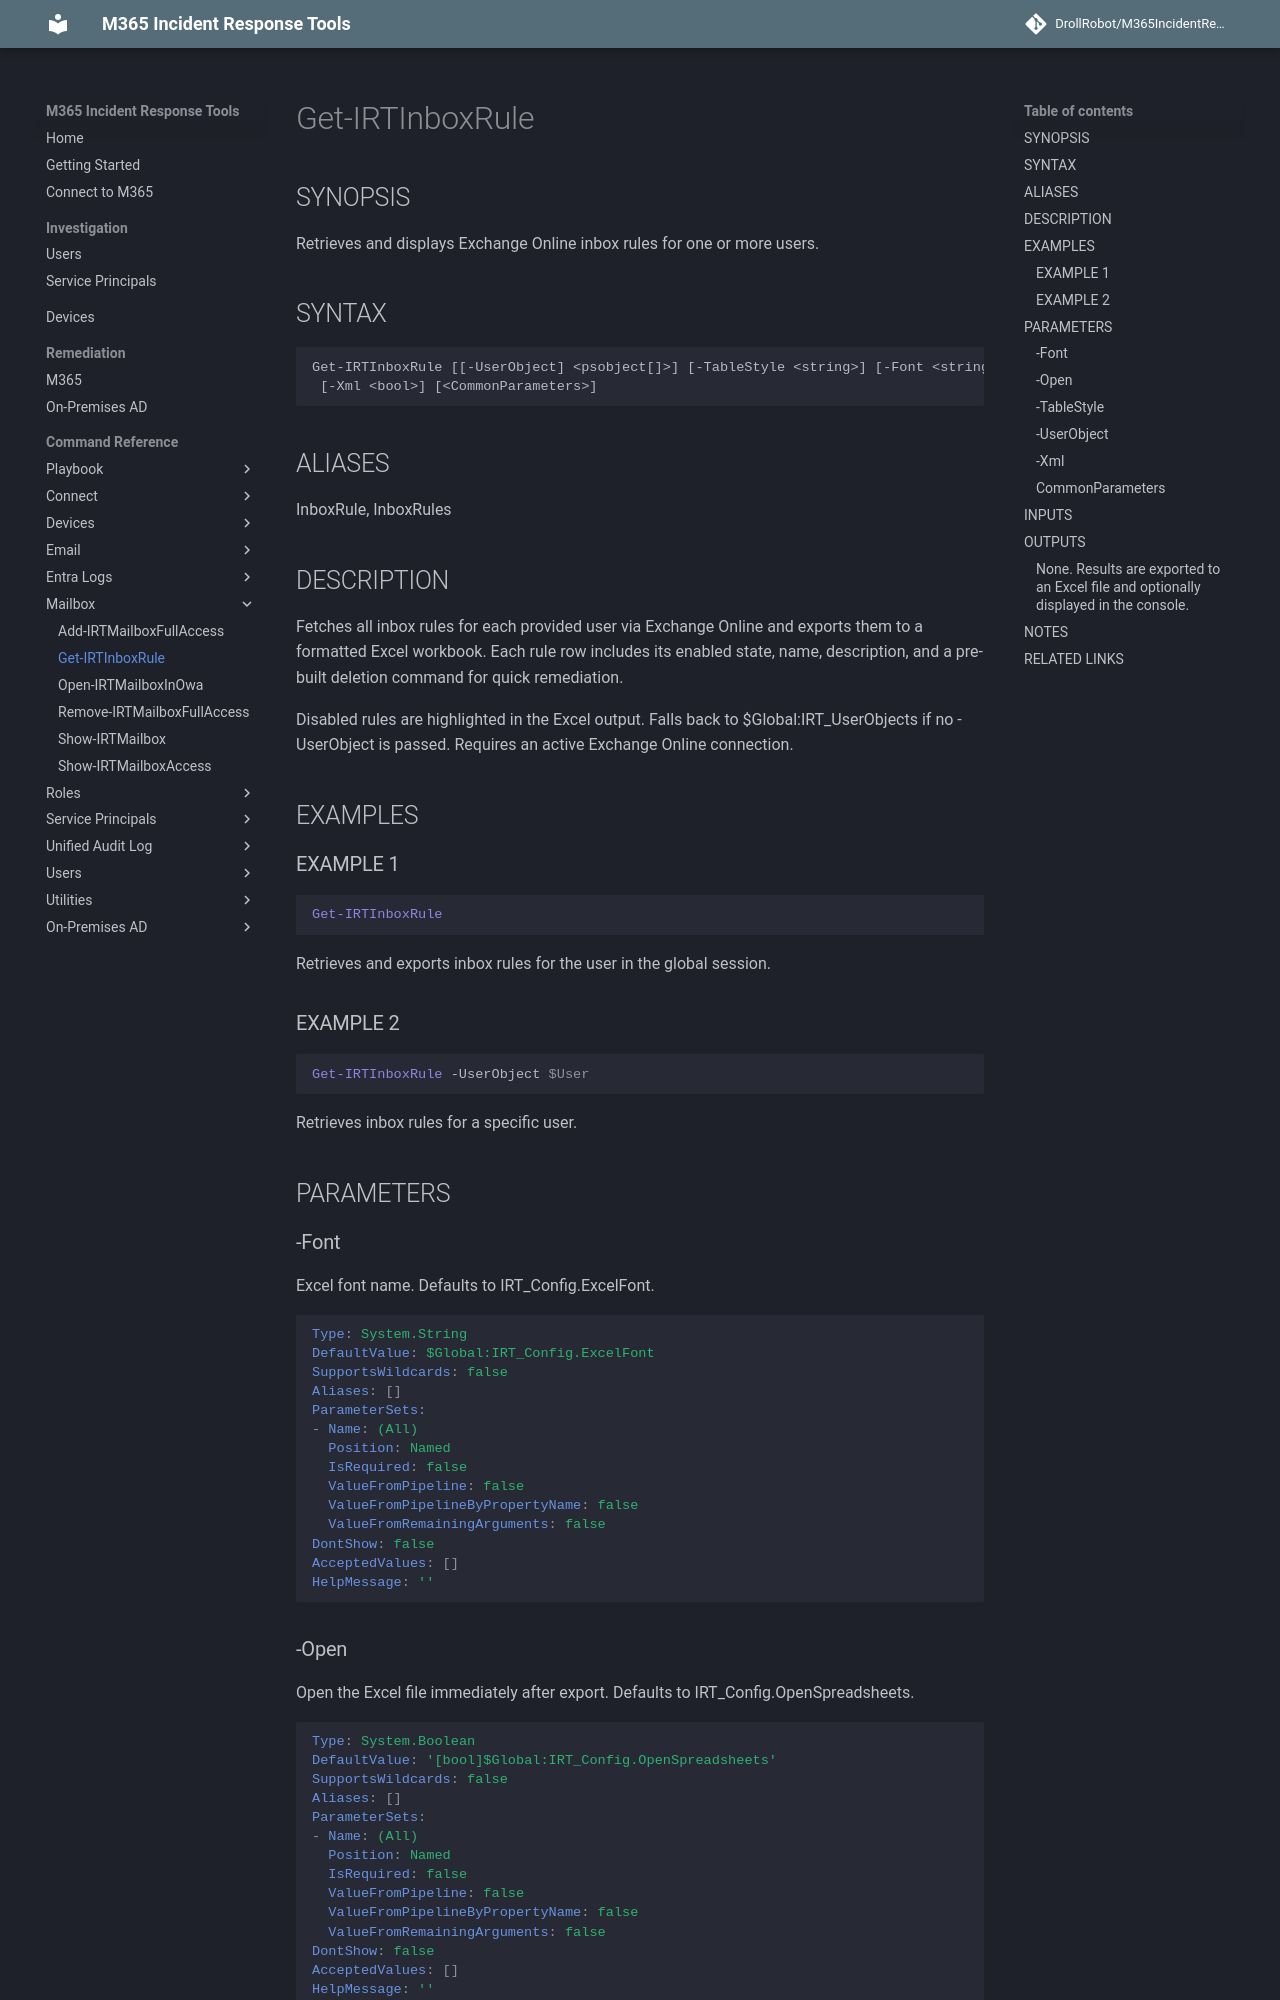

repository: DrollRobot/M365IncidentResponseTools · page: M365IncidentResponseTools/Get-IRTInboxRule/index.html · generator: mkdocs

---
document type: cmdlet
external help file: M365IncidentResponseTools-Help.xml
HelpUri: ''
Locale: en-US
Module Name: M365IncidentResponseTools
ms.date: 10/29/2026
PlatyPS schema version: 2024-05-01
title: Get-IRTInboxRule
---

# Get-IRTInboxRule

## SYNOPSIS

Retrieves and displays Exchange Online inbox rules for one or more users.

## SYNTAX

```
Get-IRTInboxRule [[-UserObject] <psobject[]>] [-TableStyle <string>] [-Font <string>] [-Open <bool>]
 [-Xml <bool>] [<CommonParameters>]
```

## ALIASES

InboxRule, InboxRules

## DESCRIPTION

Fetches all inbox rules for each provided user via Exchange Online and exports them
to a formatted Excel workbook.
Each rule row includes its enabled state, name,
description, and a pre-built deletion command for quick remediation.

Disabled rules are highlighted in the Excel output.
Falls back to
$Global:IRT_UserObjects if no -UserObject is passed.
Requires an active Exchange
Online connection.

## EXAMPLES

### EXAMPLE 1

```powershell
Get-IRTInboxRule
```
Retrieves and exports inbox rules for the user in the global session.

### EXAMPLE 2

```powershell
Get-IRTInboxRule -UserObject $User
```
Retrieves inbox rules for a specific user.

## PARAMETERS

### -Font

Excel font name.
Defaults to IRT_Config.ExcelFont.

```yaml
Type: System.String
DefaultValue: $Global:IRT_Config.ExcelFont
SupportsWildcards: false
Aliases: []
ParameterSets:
- Name: (All)
  Position: Named
  IsRequired: false
  ValueFromPipeline: false
  ValueFromPipelineByPropertyName: false
  ValueFromRemainingArguments: false
DontShow: false
AcceptedValues: []
HelpMessage: ''
```
